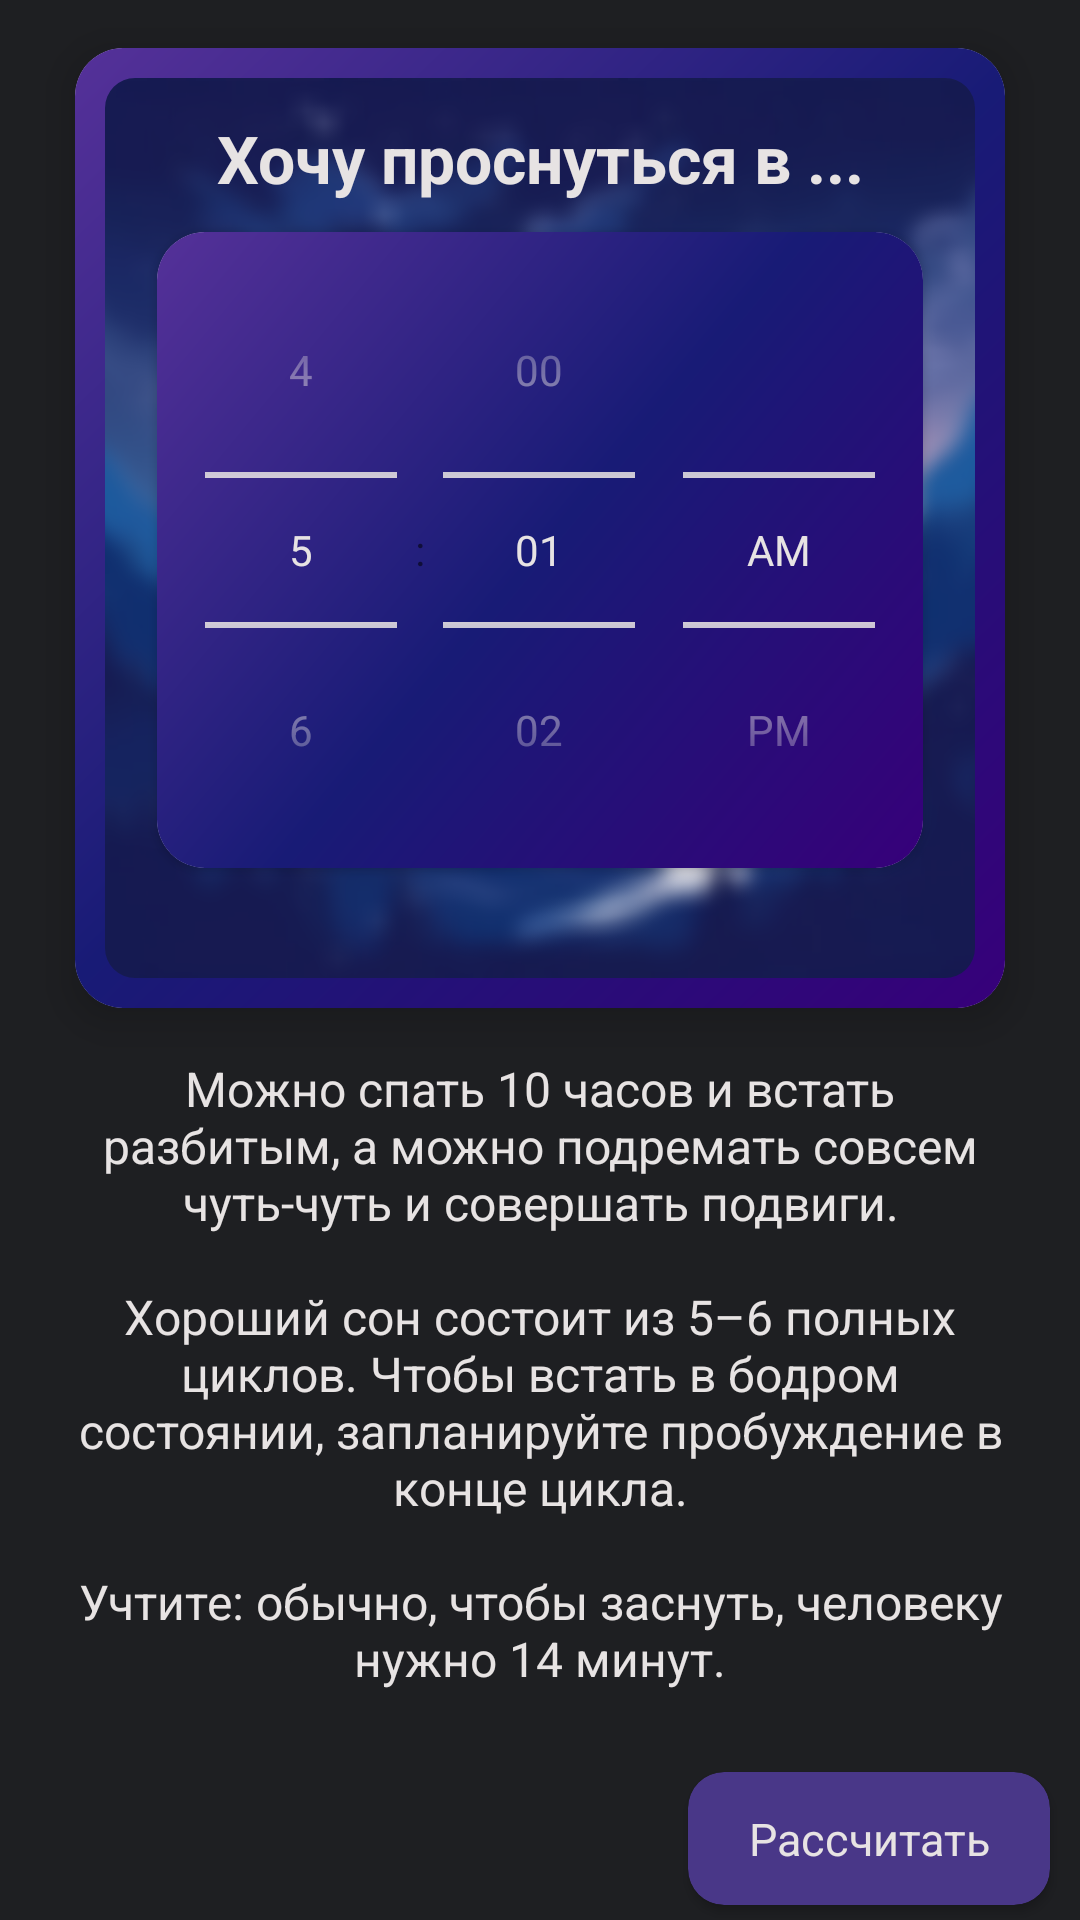

Write the Android layout XML for this screen, with the resource values it uses.
<!-- AndroidManifest.xml: application theme Theme.SleepApp -->
<!-- res/layout/fragment_calc_sleep_phases.xml -->
<?xml version="1.0" encoding="utf-8"?>
<RelativeLayout xmlns:android="http://schemas.android.com/apk/res/android"
    xmlns:tools="http://schemas.android.com/tools"
    android:layout_width="match_parent"
    android:layout_height="match_parent"
    xmlns:app="http://schemas.android.com/apk/res-auto"
    android:background="@color/gray"
    android:id="@+id/relativeLayout">

    <androidx.cardview.widget.CardView
        android:id="@+id/cover_art_background"
        android:layout_width="match_parent"
        android:layout_height="320dp"
        android:layout_marginTop="16dp"
        android:layout_marginBottom="16dp"
        android:layout_marginHorizontal="25dp"
        app:cardCornerRadius="16dp"
        app:cardElevation="8dp"
        >

        <ImageView
            android:layout_width="match_parent"
            android:layout_height="match_parent"
            android:scaleType="centerCrop"
            android:src="@drawable/gradient_bg_art" />

        
        <com.google.android.material.imageview.ShapeableImageView
            android:id="@+id/cover_art"
            android:layout_width="match_parent"
            android:layout_height="300dp"
            android:layout_margin="10dp"
            android:scaleType="centerCrop"
            android:src="@drawable/background_blur"
            app:shapeAppearanceOverlay="@style/RoundedCornersImageView" />


        <RelativeLayout
            android:layout_width="match_parent"
            android:layout_height="match_parent">

            
            <TextView
                android:id="@+id/textViewTimer"
                android:layout_width="match_parent"
                android:layout_height="wrap_content"
                android:layout_marginTop="22dp"
                android:layout_marginBottom="10dp"
                android:gravity="center"
                android:text="Хочу проснуться в ..."
                android:textColor="@color/accent"
                android:textSize="22sp"
                android:textStyle="bold" />


            
            <androidx.cardview.widget.CardView
                android:layout_width="wrap_content"
                android:layout_height="wrap_content"
                android:layout_below="@+id/textViewTimer"
                android:layout_centerHorizontal="true"
                app:cardCornerRadius="16dp">

                <TimePicker
                    android:id="@+id/timePicker"
                    android:layout_width="wrap_content"
                    android:layout_height="wrap_content"
                    android:background="@drawable/gradient_bg_art"
                    android:timePickerMode="spinner"
                    android:theme="@style/CustomTimePicker"
                    />

            </androidx.cardview.widget.CardView>
        </RelativeLayout>
    </androidx.cardview.widget.CardView>

    <TextView
        android:layout_below="@id/cover_art_background"
        android:layout_width="match_parent"
        android:layout_height="wrap_content"
        android:text="@string/textForCalcSleepTime"
        android:textColor="@color/accent"
        android:textSize="16sp"
        android:layout_alignStart="@id/cover_art_background"
        android:layout_alignEnd="@id/cover_art_background"
        android:gravity="center"
        />

    <androidx.cardview.widget.CardView
        android:id="@+id/calcButton"
        android:layout_width="wrap_content"
        android:layout_height="wrap_content"
        android:layout_alignParentEnd="true"
        android:layout_alignParentBottom="true"

        android:layout_marginEnd="10dp"
        android:layout_marginBottom="5dp"
        app:cardCornerRadius="12dp"

        android:clickable="true"
        android:focusable="true"
        app:cardBackgroundColor="@color/special_light_purple"
        android:stateListAnimator="@animator/button_list_animator">

        <TextView
            android:layout_width="match_parent"
            android:layout_height="wrap_content"
            android:gravity="center"
            android:paddingHorizontal="20dp"
            android:paddingVertical="12dp"
            android:background="?selectableItemBackground"

            android:text="Рассчитать"
            android:textColor="@color/accent"
            android:textSize="15sp"
            />
    </androidx.cardview.widget.CardView>

</RelativeLayout>
<!-- resources referenced by this layout -->
<resources>
  <color name="accent">#E7E3E3</color>
  <color name="gray">#1e1f22</color>
  <color name="special_light_purple">#493788</color>
  <!-- drawable background_blur: png bitmap (drawable, 905044 bytes) -->
  <!-- drawable gradient_bg_art (drawable) -->
  <?xml version="1.0" encoding="utf-8"?>
  <shape xmlns:android="http://schemas.android.com/apk/res/android">
  
      <gradient
          android:startColor="#37007A"
          android:centerColor="#181B76"
          android:endColor="#553199"
          android:angle="135"
          />
  </shape>
  
  
  
  <string name="textForCalcSleepTime" translatable="false">Можно спать 10 часов и встать разбитым, а можно подремать совсем чуть-чуть и совершать подвиги.\n\nХороший сон состоит из 5–6 полных циклов. Чтобы встать в бодром состоянии, запланируйте пробуждение в конце цикла.\n\nУчтите: обычно, чтобы заснуть, человеку нужно 14 минут.</string>
  <style name="CustomTimePicker" parent="ThemeOverlay.AppCompat.Light">
          <item name="colorAccent">@color/accent</item>
          <item name="android:textColorPrimary">@color/accent</item>
          <item name="android:textColorSecondary">@color/accent</item>
          <item name="android:colorControlNormal">@color/accent</item>
          <item name="android:colorControlActivated">@color/accent</item>
          <item name="android:textColorHint">@color/accent</item>
      </style>
  <style name="RoundedCornersImageView" parent="">
          <item name="cornerFamily">rounded</item>
          <item name="cornerSize">10dp</item>
      </style>
  <style name="Theme.SleepApp" parent="Base.Theme.SleepApp" />
  <style name="Base.Theme.SleepApp" parent="Theme.Material3.DayNight.NoActionBar">
          
          
      </style>
</resources>
